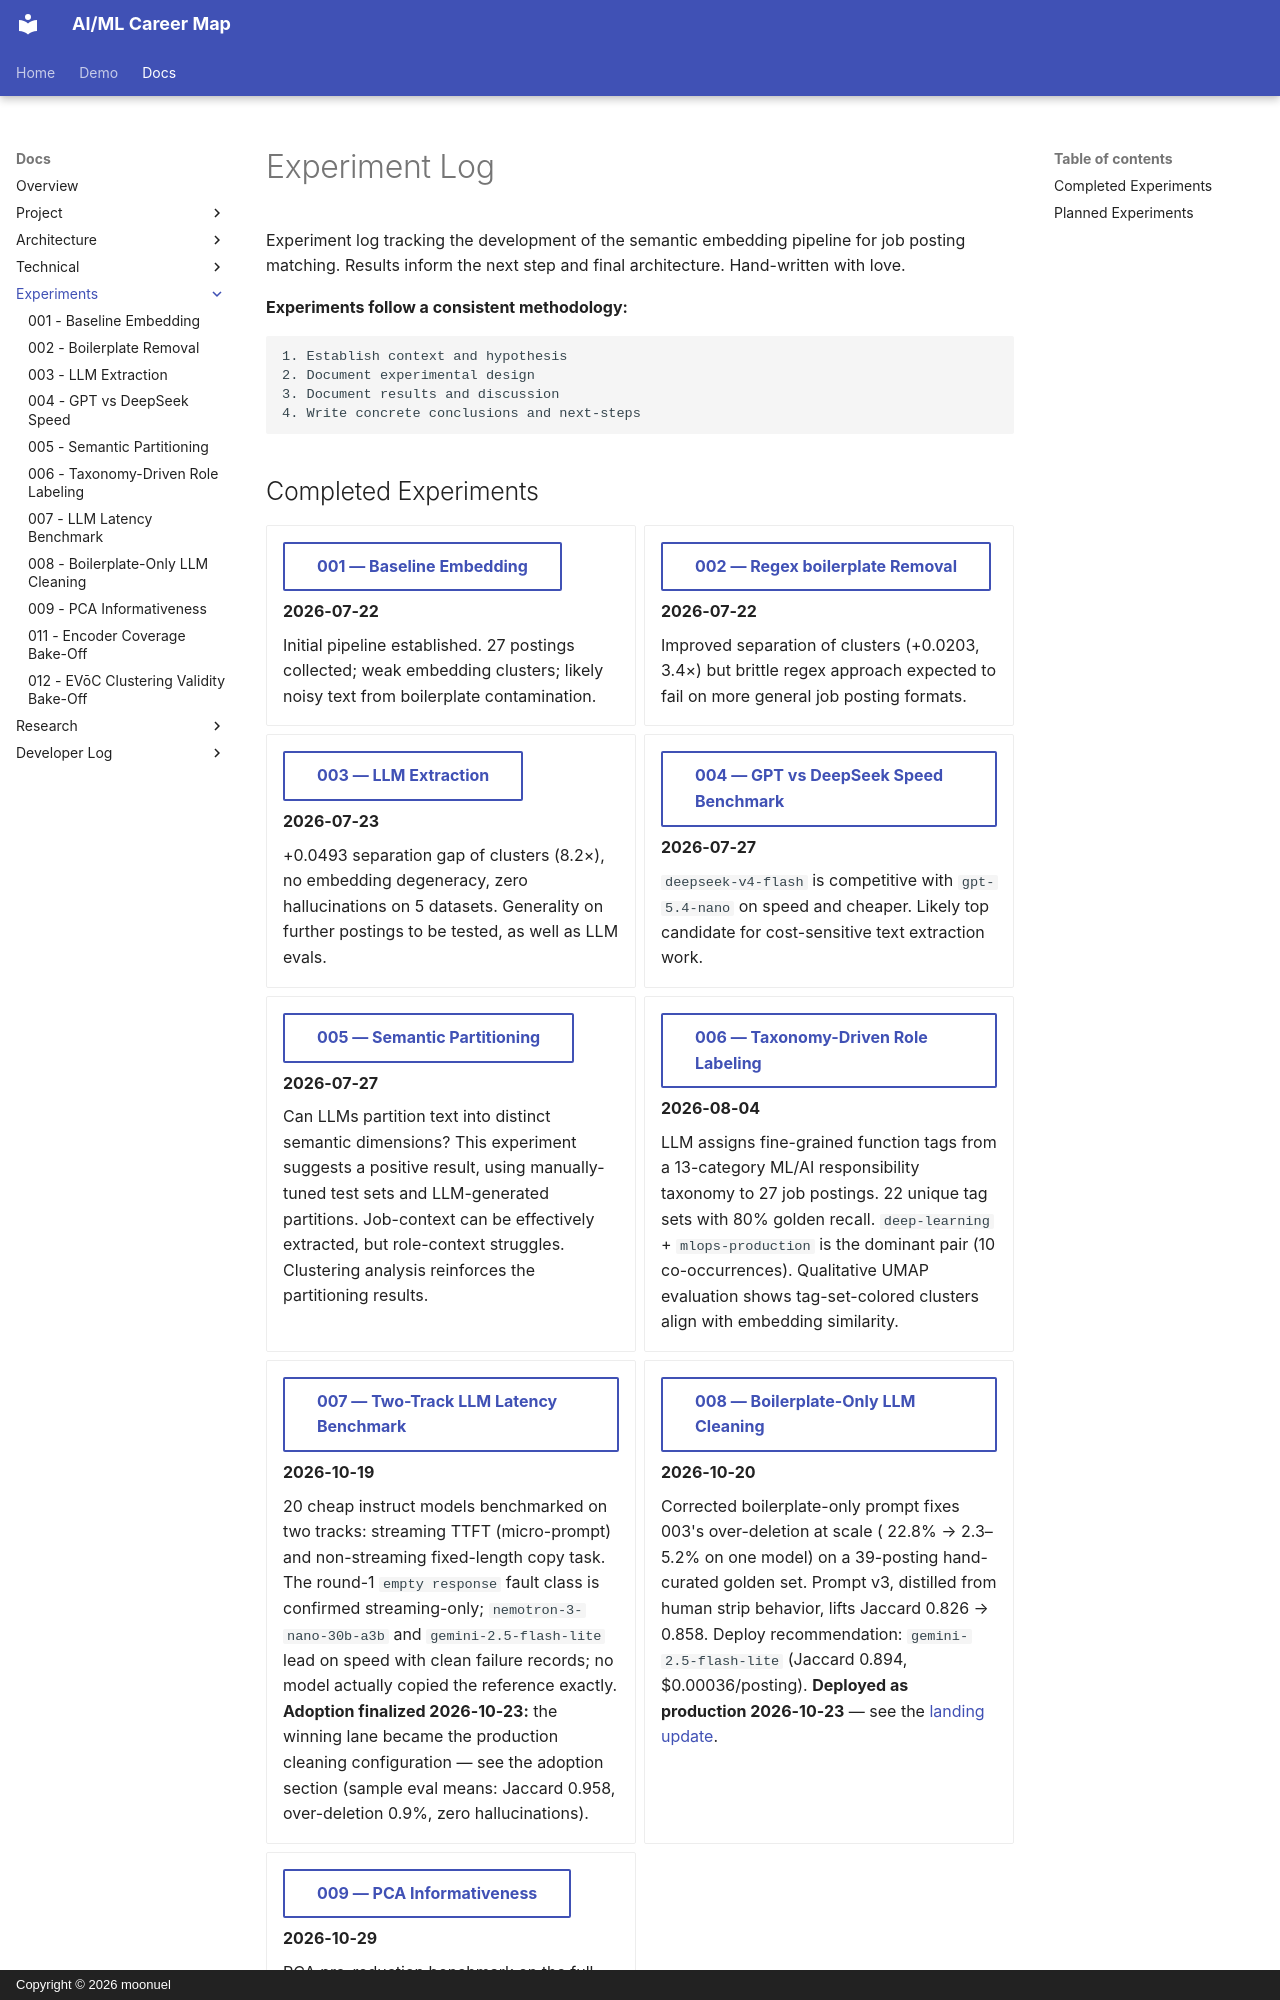

repository: moonuel/semantic-career-map · page: experiments/index.html · generator: mkdocs · copyright: Copyright © 2026 moonuel

# Experiment Log

Experiment log tracking the development of the semantic embedding pipeline for job posting matching. Results inform the next step and final architecture. Hand-written with love.

**Experiments follow a consistent methodology:**

    1. Establish context and hypothesis
    2. Document experimental design
    3. Document results and discussion
    4. Write concrete conclusions and next-steps

<!-- ## Planned progression:

### Job posting embeddings
```
Raw text baseline → LLM text extraction → Feature engineering → Clustering evaluation 
```

### User input embeddings
```
Raw user input baseline → LLM feature engineering → Embedding optimization → Classification and ranking
``` -->
